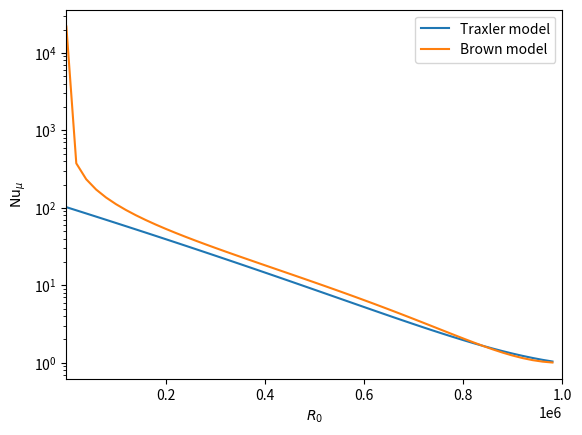

Write the Python code that produced this figure.
import numpy as np
from scipy import optimize as opt
from matplotlib import pyplot as plt


def rfromR(R0, tau):
    """
    Calculates the "reduced density ratio" r from the actual density ratio R0.
    See Brown et al. 2013 Eq. 11
    """
    return (R0 - 1.0) / (-1.0 + 1.0 / tau)


def lamguess(pr, tau, R0):
    """
    Guesses lamda_FGM (growth rate of the fastest-growing mode) according to Brown et al. 2013 Appendix B
    """
    r = rfromR(R0, tau)
    if r < tau:
        return np.sqrt(pr) - pr * np.sqrt(1.0 + tau / pr)
    else:
        if r > 0.5:
            return 2.0 * pr * (tau / pr) * ((1.0 / 3.0) * (1.0 - r)) ** (3.0 / 2.0) / (
                    1.0 - (1.0 - r) * (1.0 + tau / pr) / 3.0)
        else:
            return np.sqrt(pr * tau / r) - pr * np.sqrt(1 + tau / pr)


def k2guess(pr, tau, R0):
    """
    Guesses the wavenumber (squared) of the fastest-growing mode, see the docstring for lamguess above
    """
    r = rfromR(R0, tau)
    if r < tau:
        return (1.0 + tau / pr) ** (-0.5) - np.sqrt(pr) * (1.0 + (tau / pr) * (1.0 + tau / pr) ** (-2.0))
    else:
        if r > 0.5:
            return np.sqrt((1.0 - r) / 3.0)
        else:
            return np.sqrt((1.0 + tau / pr) ** (-0.5) - 2.0 * np.sqrt(r * tau / pr) * (1.0 + tau / pr) ** (-5.0 / 2.0))


def eq1(lam, k2, pr, tau, R0):
    """
    This function, as well as the next three functions (eq2, fun, and jac) are needed by gaml2max for calculating the
    fastest-growing mode's growth rate and wavenumber according to Sec. 4.1 of Brown et al. 2013
    """
    b2 = k2 * (1.0 + pr + tau)
    b1 = k2 ** 2.0 * (tau * pr + pr + tau) + pr * (1.0 - 1.0 / R0)
    b0 = k2 ** 3.0 * tau * pr + k2 * pr * (tau - 1.0 / R0)
    return lam ** 3.0 + b2 * lam ** 2.0 + b1 * lam + b0


def eq2(lam, k2, pr, tau, R0):
    c2 = 1.0 + pr + tau
    c1 = 2.0 * k2 * (tau * pr + tau + pr)
    c0 = 3.0 * k2 ** 2.0 * tau * pr + pr * (tau - 1.0 / R0)
    return c2 * lam ** 2.0 + c1 * lam + c0


def fun(x, pr, tau, R0, passk1=False):  # returns f(x) where f = [eq1, eq2] and x = [lam, k2]
    if passk1:  # if x[1] is k instead of k^2
        return [eq1(x[0], x[1] ** 2.0, pr, tau, R0), eq2(x[0], x[1] ** 2.0, pr, tau, R0)]
    else:
        return [eq1(x[0], x[1], pr, tau, R0), eq2(x[0], x[1], pr, tau, R0)]


def jac(x, pr, tau, R0, passk1=False):  # jacobian of fun(x)
    lam = x[0]
    if passk1:  # is x[1] k or k^2?
        k2 = x[1] ** 2.0
    else:
        k2 = x[1]
    b2 = k2 * (1.0 + pr + tau)
    db2dk2 = 1.0 + pr + tau  # derivative of b2 wrt k2
    b1 = k2 ** 2.0 * (tau * pr + pr + tau) + pr * (1.0 - 1.0 / R0)
    db1dk2 = 2.0 * k2 * (tau * pr + pr + tau)
    b0 = k2 ** 3.0 * tau * pr + k2 * pr * (tau - 1.0 / R0)
    db0dk2 = 3.0 * k2 ** 2.0 * tau * pr + pr * (tau - 1.0 / R0)

    j11 = 3.0 * lam ** 2.0 + 2.0 * b2 * lam + b1  # d(eq1)/dlam
    j12 = lam ** 2.0 * db2dk2 + lam * db1dk2 + db0dk2  # d(eq1)/dk2
    if passk1:
        j12 = j12 * 2.0 * x[1]  # d(eq1)/dk = d(eq1)/dk2 * dk2/dk

    c2 = 1.0 + pr + tau
    c1 = 2.0 * k2 * (tau * pr + tau + pr)
    dc1dk2 = c1 / k2
    c0 = 3.0 * k2 ** 2.0 * tau * pr + pr * (tau - 1.0 / R0)
    dc0dk2 = 6.0 * k2 * tau * pr

    j21 = 2.0 * c2 * lam + c1
    j22 = lam * dc1dk2 + dc0dk2
    if passk1:
        j22 = j12 * 2.0 * x[1]
    return [[j11, j12], [j21, j22]]


def gaml2max(pr, tau, R0):
    """
    Uses scipy.optimize.root with the above functions to find lambda_FGM and l^2_FGM.
    See section 4.1 of Brown et al. 2013
    """
    sol = opt.root(fun, [lamguess(pr, tau, R0), k2guess(pr, tau, R0)], args=(pr, tau, R0), jac=jac, method='hybr')
    x = sol.x
    if sol.x[1] < 0:  # if a negative k^2 is returned, then try again but solve for k instead of k^2
        sol = opt.root(fun, [lamguess(pr, tau, R0), np.sqrt(k2guess(pr, tau, R0))], args=(pr, tau, R0, True), jac=jac,
                       method='hybr')
        test = fun(sol.x, pr, tau, R0, True)
        if np.allclose(test, np.zeros_like(test)) == False:
            raise ValueError("gaml2max is broken!")
        x = sol.x
        x[1] = x[1] ** 2.0  # whatever calls gaml2max expects k^2, not k
    # sol = opt.root(fun, [lamguess(pr, tau, R0), 4.0*k2guess(pr, tau, R0)], args=(pr, tau, R0), jac=jac, method='hybr')
    # if sol.x[1]<0:
    # raise ValueError("gaml2max settled on a negative l2!")
    # return sol.x
    return x


def HG19_eq32(w, pr, tau, R0, HB, CH=1.66):
    """
    Simply evaluates Eq. (32) in Harrington & Garaud 2019.
    Specifically, evaluates LHS - RHS (so it should evaluate to zero if w is the solution)

    Parameters
    ----------
    w: w_f in the equation
    pr: Prandtl number, used to calculate lambda_f and l_f
    tau: ratio of diffusivities, used to calculate lambda_f and l_f
    R0: density ratio, used to calculate lambda_f and l_f
    HB: Lorentz force coefficient
    CH: fitting parameter

    Returns
    -------
    LHS - RHS of Eq. (32)
    """

    lamhat, l2hat = gaml2max(pr, tau, R0)
    lhat = np.sqrt(l2hat)
    LHS = 0.5 * w**2.0 - HB
    RHS1 = (CH*lamhat/(0.42*lhat))**1.5
    RHS2 = np.sqrt(w)
    #print(w)
    return LHS - (RHS1*RHS2)
    # return 0.5 * w**2.0 - HB - (CH*lamhat/(0.42*lhat))**1.5 * np.sqrt(w)


def dEQ32dw(w, pr, tau, R0, HB, CH=1.66):
    """
    Derivative with respect to w of the function HG19_eq32 above. For list of inputs, see HG19_eq32.
    Where HG19_eq32 evaluates F(w) = LHS - RHS (LHS and RHS of Eq. 32), so that
    F(w) = 0 for the solution w, this function returns dF/dw for use in root-finding algorithm
    """

    lamhat, l2hat = gaml2max(pr, tau, R0)
    lhat = np.sqrt(l2hat)
    return w - 0.5 * (CH*lamhat/(0.42*lhat))**1.5 / np.sqrt(w)


def w_f_HG19(pr, tau, R0, HB, CH=1.66):
    """
    Uses a root-finding algorithm to solve EQ32 in HG19 for w

    Parameters
    ----------
    pr: Prandtl number, used to calculate lambda_f and l_f
    tau: ratio of diffusivities, used to calculate lambda_f and l_f
    R0: density ratio, used to calculate lambda_f and l_f
    HB: Lorentz force coefficient
    CH: fitting parameter

    Returns
    -------
    w: the shear velocity that solves Eq. 32
    """

    lamhat, l2hat = gaml2max(pr, tau, R0)
    lhat = np.sqrt(l2hat)
    # the following is a terrible initial guess
    # w0 = np.sqrt(2.0*HB)
    w0 = max(np.sqrt(2.0*HB), 2.0 * np.pi * lamhat/lhat)
    # if HB > 1.0:
        # w0 = np.sqrt(2.0*HB)
    # else:
        # w0 = 2.0**(2.0/3.0) * CH*lamhat/(0.42*lhat)
    result = opt.root_scalar(HG19_eq32, args=(pr, tau, R0, HB, CH), x0=w0, fprime=dEQ32dw)
    root = result.root
    if root > 0:
        return result
    else:
        w1 = 10.0 * CH**1.5 * (np.sqrt(2.0*HB) + 2.0 * np.pi * lamhat/lhat)
        try:
            result = opt.root_scalar(HG19_eq32, args=(pr, tau, R0, HB, CH),
                                     bracket=[0.0, w1])
        except ValueError:
            print("w1 = ", w1)
            print("CH = ", CH)
            raise
        return result


def NuC_from_w(tau, w, lamhat, l2hat, KB=1.24):
    return 1 + KB * w ** 2.0 / (tau * (lamhat + tau * l2hat))


def NuC_Brown_model(pr, tau, R0):
    C_brown = 7.0096  # the C in Brown et al. 2013 Eq. 31 (they did a chi-squared it and got this value)
    lamhat, l2hat = gaml2max(pr, tau, R0)
    return 1 + C_brown**2 * lamhat**2 / (tau * l2hat * (lamhat + tau*l2hat))


def NuC_Traxler_model(pr, tau, R0):
    """
    Evaluates Brown et al. 2013 Eq. 17
    """
    r = rfromR(R0, tau)
    a_Traxler = 101
    b_Traxler = 3.6
    c_Traxler = 1.1
    g_Traxler = a_Traxler * np.exp(-b_Traxler*r) * (1 - r)**c_Traxler
    return 1 + np.sqrt(pr/tau)*g_Traxler


Pr = 1e-6
tau = 1e-6
# Do we want to plot Nu vs R0 or r?
R0s = np.linspace(10.0, 1.0/tau, endpoint=False)
NuC_Traxler = [NuC_Traxler_model(Pr, tau, r0) for r0 in R0s]
NuC_Brown = [NuC_Brown_model(Pr, tau, r0) for r0 in R0s]

plt.semilogy(R0s, NuC_Traxler, label='Traxler model')
plt.semilogy(R0s, NuC_Brown, label='Brown model')
plt.xlabel(r'$R_0$')
plt.ylabel(r'$\mathrm{Nu}_\mu$')
plt.xlim((10.0, 1.0/tau))
plt.legend()
plt.savefig('Traxler_brown_comparison.pdf')
plt.show()
